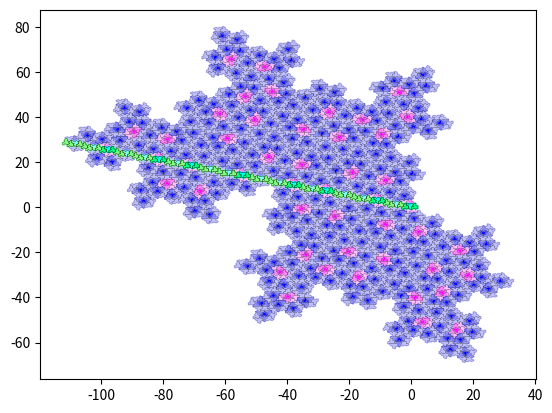

This chart was generated by the following Python code:
import matplotlib.pyplot as plt
import math

phi=(1+math.sqrt(5))/2
sq3=math.sqrt(3)
ap=sq3/2

def trasf(l,alpha,x0,y0):
    x,y=[],[]
    for i in range(len(l[0])):
        a=alpha*math.pi/180
        x.append(l[0][i]*math.cos(a)-l[1][i]*math.sin(a)+x0)
        y.append(l[0][i]*math.sin(a)+l[1][i]*math.cos(a)+y0)
    return [x,y]

hatx=[0, 3/4, 1/2, -1/2, -3/4, -3/2, -9/4, -2, -3/2, -3/2, -3/4, -1/2, 0, 0]
haty=[0, ap/2, ap, ap, ap/2, ap, ap/2, 0, 0, -ap, -3/2*ap, -ap, -ap, 0]

tahx=[-x for x in hatx]

def H7(c1,c2,c3):
    h=[]
    h.append([trasf([tahx,haty],120,0,0),c1])
    h.append([trasf([hatx,haty],60,3/2,ap),c2])
    h.append([trasf([hatx,haty],60,-3/2,ap),c2])
    h.append([trasf([hatx,haty],-60,0,2*ap),c2])
    h.append([trasf([hatx,haty],0,-3/2,3*ap),c3])
    h.append([trasf([hatx,haty],120,-3/2,-ap),c3])
    h.append([trasf([hatx,haty],180,0,-2*ap),c3])
    return h

def H8(c1,c2,c3):
    h=H7(c1,c2,c3)
    h.append([trasf([hatx,haty],60,-3,2*ap),c3])
    return h

def H7worm(c1,c2):
    h=[]
    h.append([trasf([tahx,haty],120,0,0),c1])
    h.append([trasf([hatx,haty],60,3/2,ap),c2])
    h.append([trasf([hatx,haty],60,-3/2,ap),c2])
    return h

def H8worm(c1,c2):
    h=H7worm(c1,c2)
    h.append([trasf([hatx,haty],60,-3,2*ap),c2])
    return h

c71=(1,0,1)
c72=(1,0.5,1)
c73=(1,0.75,1)
c81=(0,0,1)
c82=(0.5,0.5,1)
c83=(0.75,0.75,1)

def fibo(i):
    if i == 0 or i == 1:
        return 1
    else:
        return fibo(i-1)+fibo(i-2)

def lucas(i):
    if i == 0:
        return 2
    elif i == 1:
        return 1
    else:
        return lucas(i-1)+lucas(i-2)

def lucas31(i):
    if i == 0:
        return 3
    elif i == 1:
        return 1
    else:
        return lucas31(i-1)+lucas31(i-2)

    
def h7rec(depth):
    d = depth-1
    g=[]
    if depth == 0:
        for l in H7(c71,c72,c73):
            g.append([trasf(l[0],0,0,0),l[1]])
        return g
    else:
        for l in h7rec(d):
            g.append([trasf(l[0],0,0,0),l[1]])
        for l in h8rec(d):
            g.append([trasf(l[0],0,-3/2*lucas(2*d+2),ap*fibo(2*d+1)),l[1]])
        for l in h8rec(d):
            g.append([trasf(l[0],-120,-3*fibo(2*d+1),ap*2*lucas(2*d+2)),l[1]])
        for l in h8rec(d):
            g.append([trasf(l[0],60,-3/2*fibo(2*d+2),-ap*lucas31(2*d+2)),l[1]])
        for l in h8rec(d):
            g.append([trasf(l[0],120,3/2*fibo(2*d),-ap*(fibo(2*d+2)+lucas(2*d+2))),l[1]])
        for l in h8rec(d):
            g.append([trasf(l[0],-60,-3/2*fibo(2*d+4),ap*(2*fibo(2*d+2)+lucas(2*d+2))),l[1]])
        return g

def h8rec(depth):
    d = depth-1
    g=[]
    if depth == 0:
        for l in H8(c81,c82,c83):
            g.append([trasf(l[0],0,0,0),l[1]])
        return g
    else:
        for l in h7rec(d):
            g.append([trasf(l[0],0,0,0),l[1]])
        for l in h8rec(d):
            g.append([trasf(l[0],0,-3/2*lucas(2*d+2),ap*fibo(2*d+1)),l[1]])
        for l in h8rec(d):
            g.append([trasf(l[0],0,-3/2*lucas(2*d+4),ap*fibo(2*d+3)),l[1]])
        for l in h8rec(d):
            g.append([trasf(l[0],-120,-3*fibo(2*d+1),ap*2*lucas(2*d+2)),l[1]])
        for l in h8rec(d):
            g.append([trasf(l[0],60,-3/2*fibo(2*d+2),-ap*lucas31(2*d+2)),l[1]])
        for l in h8rec(d):
            g.append([trasf(l[0],120,3/2*fibo(2*d),-ap*(fibo(2*d+2)+lucas(2*d+2))),l[1]])
        for l in h8rec(d):
            g.append([trasf(l[0],-60,-3/2*fibo(2*d+4), ap*(2*fibo(2*d+2)+lucas(2*d+2))),l[1]])
        return g


w71=(0,1,1)
w72=(0,1,0.5)
w81=(0.5,1,1)
w82=(0.5,1,0.5)

def h7worm(depth):
    d = depth-1
    g=[]
    if depth == 0:
        for l in H7worm(w71,w72):
            g.append([trasf(l[0],0,0,0),l[1]])
        return g
    else:
        for l in h7worm(d):
            g.append([trasf(l[0],0,0,0),l[1]])
        for l in h8worm(d):
            g.append([trasf(l[0],0,-3/2*lucas(2*d+2),ap*fibo(2*d+1)),l[1]])
        return g

def h8worm(depth):
    d = depth-1
    g=[]
    if depth == 0:
        for l in H8worm(w81,w82):
            g.append([trasf(l[0],0,0,0),l[1]])
        return g
    else:
        for l in h7worm(d):
            g.append([trasf(l[0],0,0,0),l[1]])
        for l in h8worm(d):
            g.append([trasf(l[0],0,-3/2*lucas(2*d+2),ap*fibo(2*d+1)),l[1]])
        for l in h8worm(d):
            g.append([trasf(l[0],0,-3/2*lucas(2*d+4),ap*fibo(2*d+3)),l[1]])
        return g

for l in h8rec(3):
    plt.fill(l[0][0],l[0][1],color=l[1])
#    plt.plot(l[0][0],l[0][1],color=l[1])
    plt.plot(l[0][0],l[0][1],'k',linewidth=.1)

for l in h8worm(3):
    plt.fill(l[0][0],l[0][1],color=l[1])
#    plt.plot(l[0][0],l[0][1],color=l[1])
    plt.plot(l[0][0],l[0][1],'k',linewidth=.1)


plt.show()
